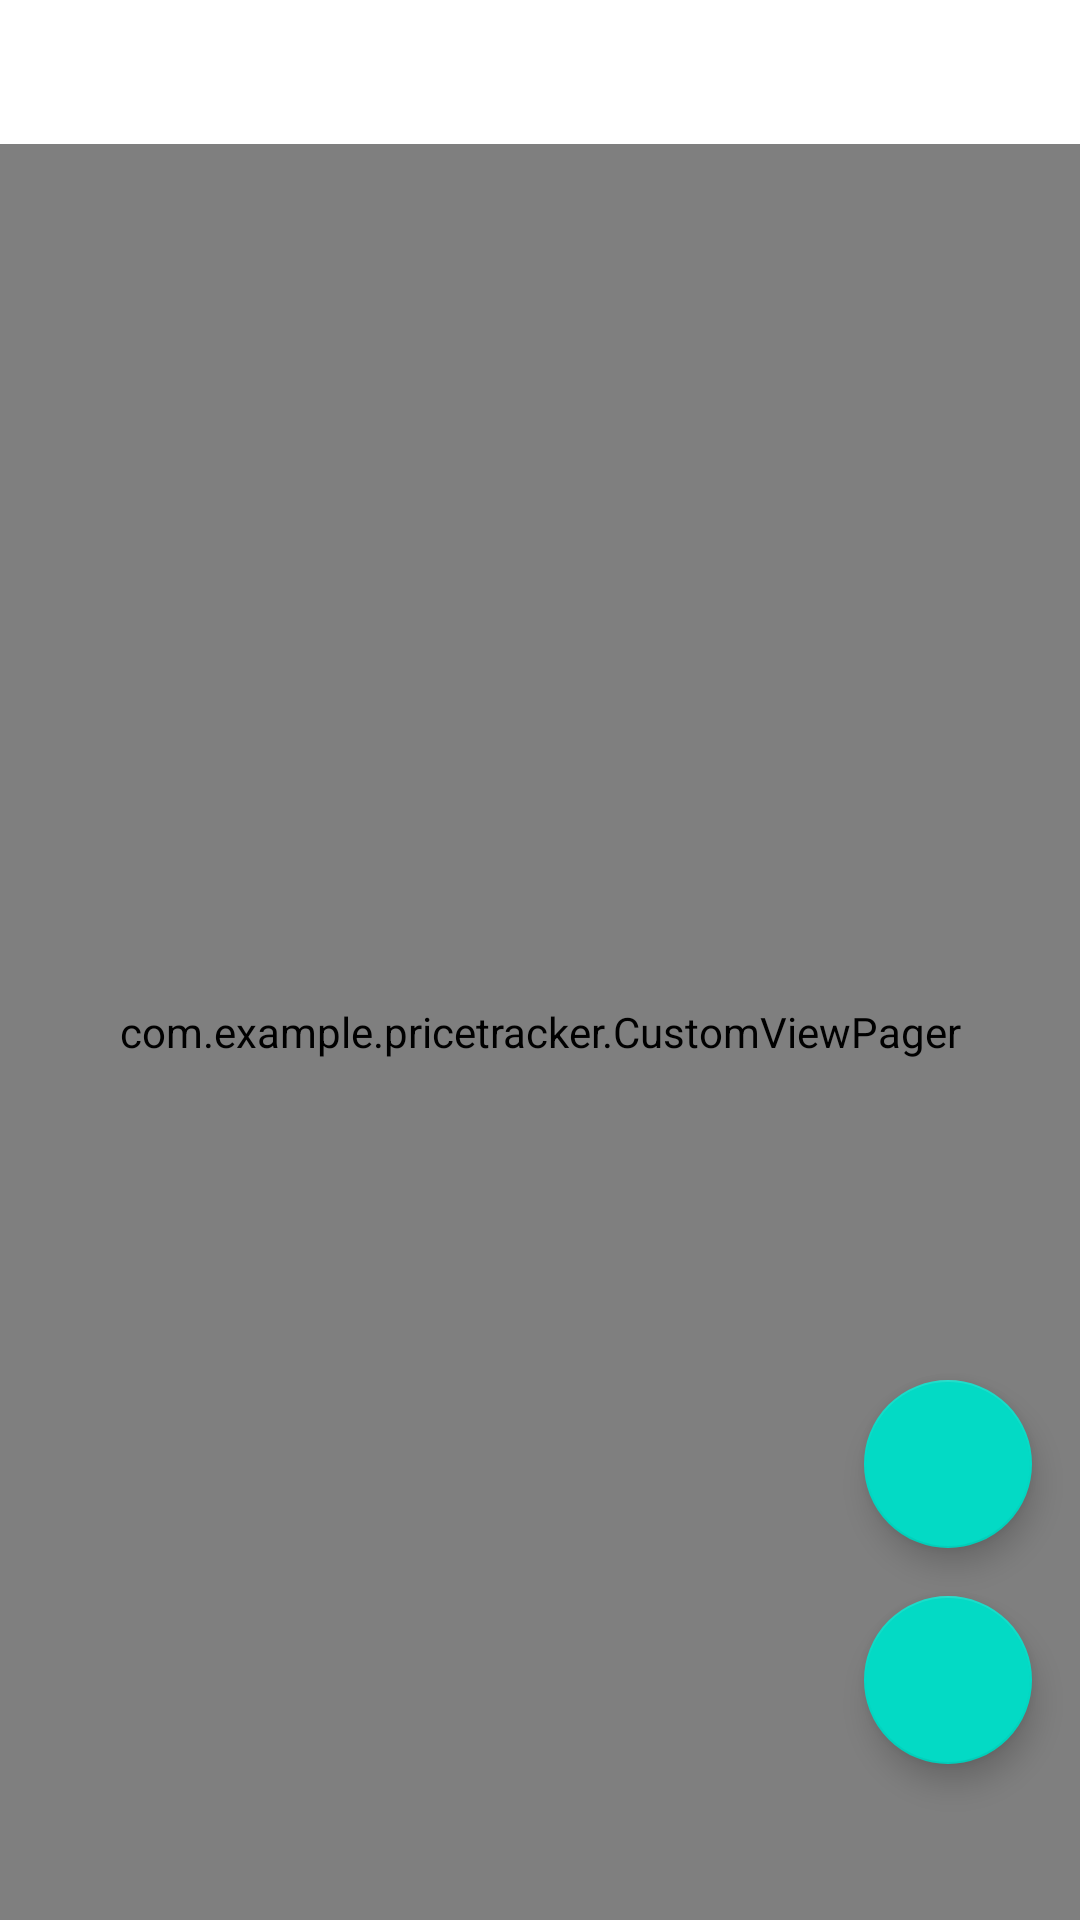

Android layout source for this screen:
<!-- AndroidManifest.xml: application theme Theme.PriceTracker -->
<!-- res/layout/activity_search_tabs.xml -->
<?xml version="1.0" encoding="utf-8"?>
<androidx.constraintlayout.widget.ConstraintLayout xmlns:android="http://schemas.android.com/apk/res/android"
    xmlns:app="http://schemas.android.com/apk/res-auto"
    xmlns:tools="http://schemas.android.com/tools"
    android:layout_width="match_parent"
    android:layout_height="match_parent"
    tools:context=".SearchTabsActivity">

    <com.google.android.material.tabs.TabLayout
        android:id="@+id/search_tab_layout"
        app:tabIndicatorFullWidth="true"
        android:textAlignment="viewStart"
        app:tabMode="scrollable"
        android:layout_width="match_parent"
        android:layout_height="wrap_content"
        app:layout_constraintEnd_toEndOf="parent"
        app:layout_constraintStart_toStartOf="parent"
        app:layout_constraintTop_toTopOf="parent">
    </com.google.android.material.tabs.TabLayout>

    <com.example.pricetracker.CustomViewPager
        android:id="@+id/search_view_pager"
        android:layout_width="0dp"
        android:layout_height="0dp"
        app:layout_constraintBottom_toBottomOf="parent"
        app:layout_constraintEnd_toEndOf="parent"
        app:layout_constraintHorizontal_bias="0.0"
        app:layout_constraintStart_toStartOf="parent"
        app:layout_constraintTop_toBottomOf="@+id/search_tab_layout">


    </com.example.pricetracker.CustomViewPager>

    <com.google.android.material.floatingactionbutton.FloatingActionButton
        android:id="@+id/floatingActionButton_track"
        android:layout_width="wrap_content"
        android:layout_height="wrap_content"
        android:layout_marginEnd="16dp"
        android:layout_marginBottom="52dp"
        android:clickable="true"
        android:elevation="6dp"
        android:focusable="true"
        app:layout_constraintBottom_toBottomOf="parent"
        app:layout_constraintEnd_toEndOf="parent"
        app:srcCompat="@drawable/ic_baseline_favorite_24" />

    <com.google.android.material.floatingactionbutton.FloatingActionButton
        android:id="@+id/floatingActionButtonCompare"
        android:layout_width="wrap_content"
        android:layout_height="wrap_content"
        android:layout_marginEnd="16dp"
        android:layout_marginBottom="16dp"
        android:clickable="true"
        android:elevation="6dp"
        android:focusable="true"
        app:layout_constraintBottom_toTopOf="@+id/floatingActionButton_track"
        app:layout_constraintEnd_toEndOf="parent"
        app:srcCompat="@drawable/ic_baseline_compare_arrows_24" />

</androidx.constraintlayout.widget.ConstraintLayout>
<!-- resources referenced by this layout -->
<resources>
  <style name="Theme.PriceTracker" parent="Theme.MaterialComponents.DayNight.DarkActionBar">
          
          <item name="colorPrimary">@color/purple_500</item>
          <item name="colorPrimaryVariant">@color/purple_700</item>
          <item name="colorOnPrimary">@color/white</item>
          
          <item name="colorSecondary">@color/teal_200</item>
          <item name="colorSecondaryVariant">@color/teal_700</item>
          <item name="colorOnSecondary">@color/black</item>
          
          <item name="android:statusBarColor" tools:targetApi="l">?attr/colorPrimaryVariant</item>
          
      </style>
  <!-- not gathered from this repository: default colours our renderer supplied (Android Studio template values) -->
  <color name="purple_500">#FF6200EE</color>
  <color name="purple_700">#FF3700B3</color>
  <color name="teal_200">#FF03DAC5</color>
  <color name="teal_700">#FF018786</color>
  <color name="black">#FF000000</color>
  <color name="white">#FFFFFFFF</color>
</resources>
